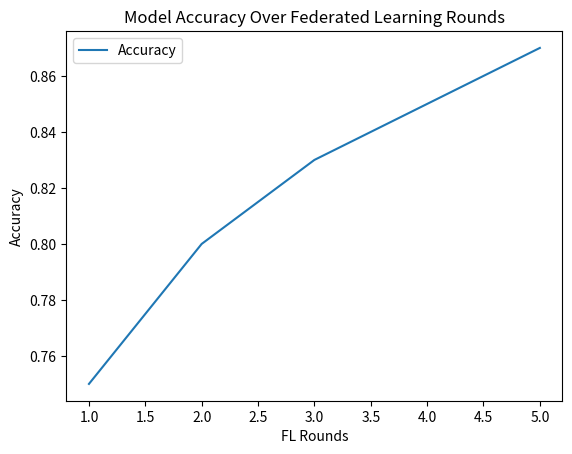

The script that saved this image:
import matplotlib.pyplot as plt

rounds = [1, 2, 3, 4, 5]
acc = [0.75, 0.80, 0.83, 0.85, 0.87]

plt.plot(rounds, acc, label="Accuracy")
plt.xlabel("FL Rounds")
plt.ylabel("Accuracy")
plt.title("Model Accuracy Over Federated Learning Rounds")
plt.legend()
plt.savefig("accuracy_plot.png")